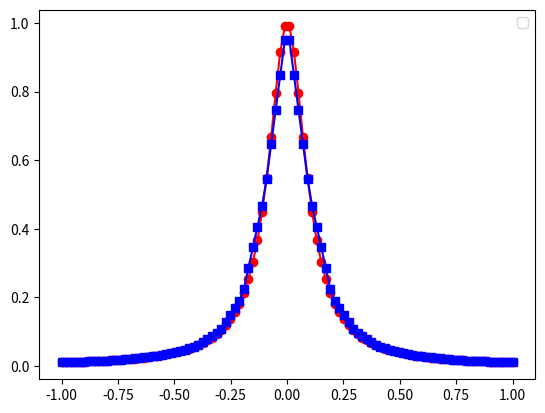
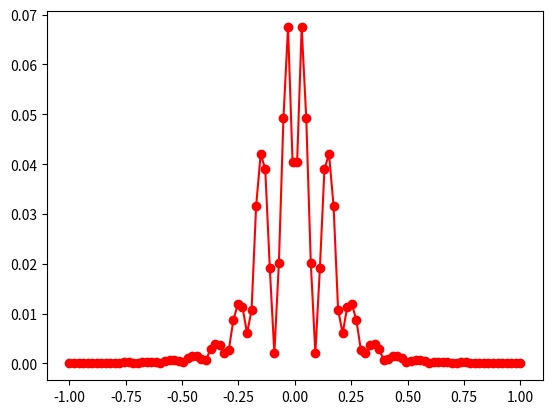

Python code for these plots, in order:
import matplotlib.pyplot as plt
import numpy as np
import math
from numpy.linalg import inv



### PRE-LAB ###
#  Write a subroutine that constructs and evaluates a line that goes through the points (x0, f (x0)) and (x1, f (x1)) at a point α
def eval_line(x0, y0, x1, y1, alpha):
    m = (y1 -y0)/(x1 - x0)
    b = y0 - m*x0
    return m*alpha + b

### LAB ###
def eval_lin_spline(xeval, Neval, a, b, f, Nint):
    # create intervals for piecewise approximations
    xint = np.linspace(a,b,Nint+1)

    # create vector to store the evaluation of linear splines
    yeval = np.zeros(Neval)

    for jint in range(Nint):
        # find indices of xeval in interval (xint(jint),xint(jint+1))
        # let ind denote the indices in the intervals        
        atmp = xint[jint]
        btmp = xint[jint+1]

        # find indices of values of xeval in the interval
        ind = np.where((xeval >= atmp) & (xeval <= btmp))
        xloc = xeval[ind]
        n = len(xloc)

        # # debug statement  NOTE TO SELF FIGURED OUT I ACCIDENTILY PUT MY RETURN STATEMENT IN MY FIRST FOR LOOP
        # print(f"Interval {jint}: [{atmp}, {btmp}]")
        # print(f"xloc = {xloc}")


        # temp store your info for creating a line in the interval of interest
        fa = f(atmp)
        fb = f(btmp)

        yloc = np.zeros(len(xloc))
        for kk in range(n):
            # use line evaluator to evaluate the spline at each location
            yloc[kk] = eval_line(atmp, fa, btmp, fb, xloc[kk])

        # copy yloc into the final vector
        yeval[ind] = yloc
    return yeval
        
def driver():
    f = lambda x: 1/(1+(10*x)**2)
    a = -1
    b = 1

    # '''create points you want to evaluate at'''
    Neval = 100
    xeval = np.linspace(a,b,Neval)

    # '''number of intervals'''
    Nint = 20

    # '''evaluate the linear spline'''
    yeval = eval_lin_spline(xeval, Neval, a, b, f, Nint)

    # "evaluate f at the evaluation points"
    fex = f(xeval)

    plt.figure()
    plt.plot(xeval, fex,'ro-')
    plt.plot(xeval,yeval,'bs-')
    plt.legend(loc='best')
    plt.show()

    err = abs(yeval-fex)
    plt.figure()
    plt.plot(xeval,err,'ro-')
    plt.show()

driver()
        
### EXERCISE ###
# 3.2) Consider the function f(x) = 1/(1+(10x)**2) on interval [-1,1].  
#      Preform the same experiments in Lab 7 but with the linear spline evaluator:
# 
#   the linear spline performs well and as it should, it preforms better than global interpolation with uniform nodes
    
